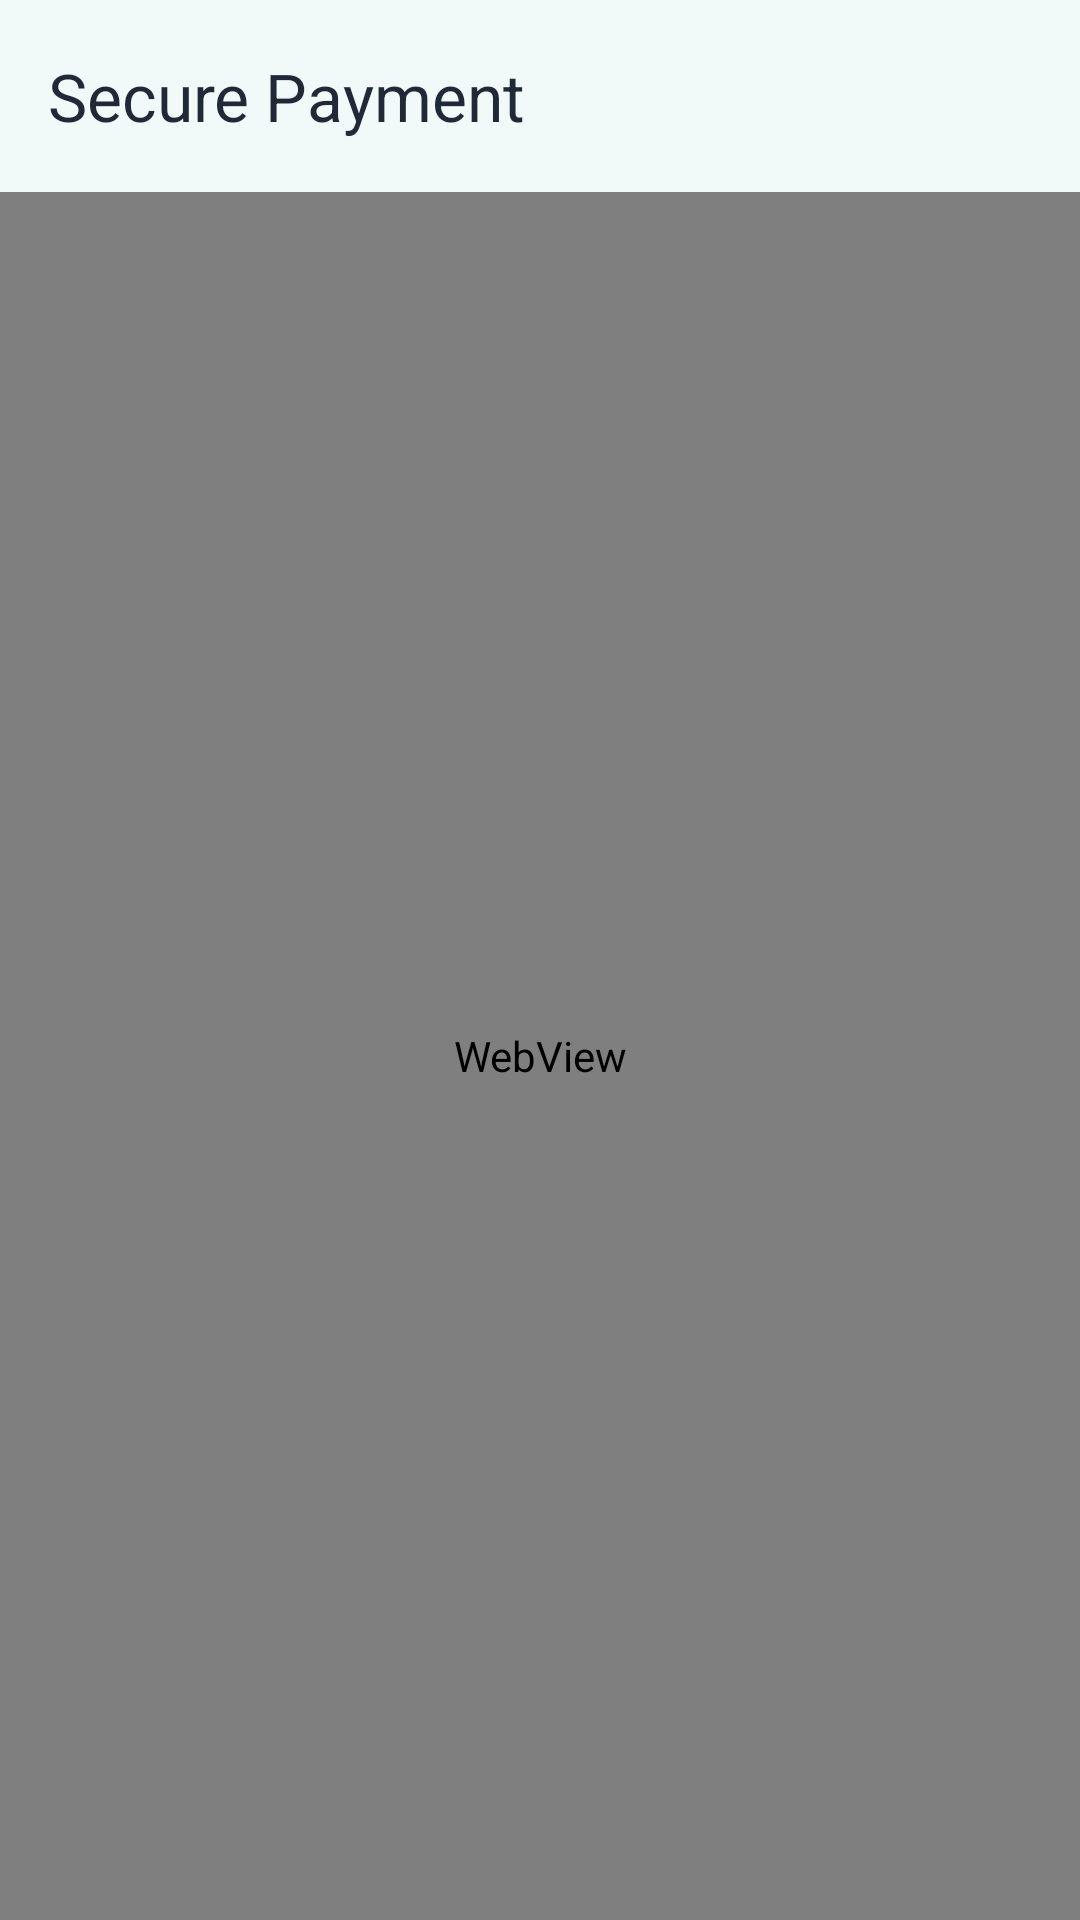

Layout XML and referenced resources for this Android screen:
<!-- AndroidManifest.xml: application theme Theme.DentaLinkMobile -->
<!-- res/layout/activity_payment_webview.xml -->
<?xml version="1.0" encoding="utf-8"?>
<LinearLayout xmlns:android="http://schemas.android.com/apk/res/android"
    xmlns:app="http://schemas.android.com/apk/res-auto"
    android:orientation="vertical"
    android:layout_width="match_parent"
    android:layout_height="match_parent"
    android:background="@color/surface">

    <com.google.android.material.appbar.MaterialToolbar
        android:id="@+id/toolbar"
        android:layout_width="match_parent"
        android:layout_height="?attr/actionBarSize"
        android:background="@color/surface"
        android:elevation="4dp"
        app:title="Secure Payment"
        app:titleTextColor="@color/text_primary"
        app:navigationIconTint="@color/text_primary" />

    <ProgressBar
        android:id="@+id/progressPayment"
        style="?android:attr/progressBarStyleHorizontal"
        android:layout_width="match_parent"
        android:layout_height="4dp"
        android:progressTint="@color/primary"
        android:visibility="gone" />

    <WebView
        android:id="@+id/wvPayment"
        android:layout_width="match_parent"
        android:layout_height="0dp"
        android:layout_weight="1" />

</LinearLayout>
<!-- resources referenced by this layout -->
<resources>
  <color name="primary">#6EC1C3</color>
  <color name="surface">#FFFFFF</color>
  <color name="text_primary">#1F2937</color>
  <style name="Theme.DentaLinkMobile" parent="Base.Theme.DentaLinkMobile" />
  <style name="Base.Theme.DentaLinkMobile" parent="Theme.Material3.Light.NoActionBar">
          <item name="colorPrimary">@color/primary</item>
          <item name="colorPrimaryVariant">@color/primary_dark</item>
          <item name="colorOnPrimary">@color/text_on_primary</item>
          <item name="colorSurface">@color/surface</item>
          <item name="android:colorBackground">@color/background</item>
          <item name="android:windowBackground">@color/background</item>
      </style>
  <color name="primary_dark">#5DA9AB</color>
  <color name="text_on_primary">#FFFFFF</color>
  <color name="background">#F9FAFB</color>
</resources>
